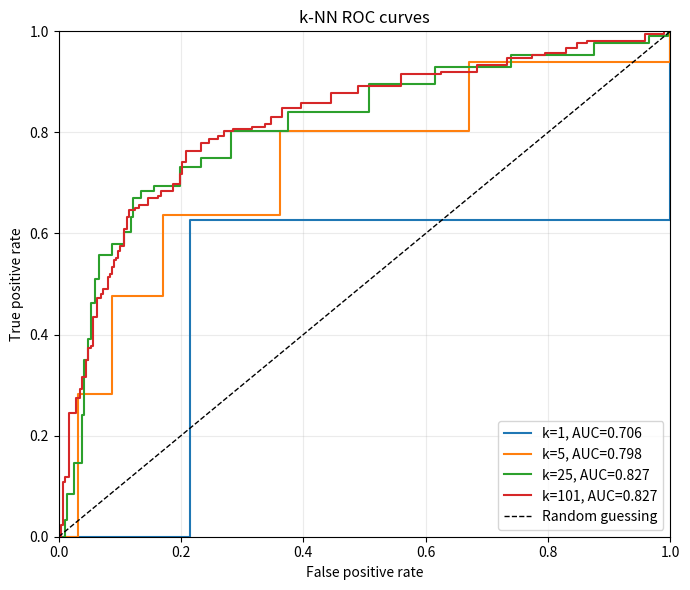

The matplotlib source for this figure: (Note: this script raises an exception after producing the figure.)
"""CSC 480/580 Homework 2, Problem 3: k-NN ROC curves.

The distribution and Euclidean-distance calculation come from the Homework 1
Problem 4 implementation in ../hw1/p4.py.

Run with: uv run --with numpy --with matplotlib python p3.py
"""

from pathlib import Path

import matplotlib

matplotlib.use("Agg")
import matplotlib.pyplot as plt
import numpy as np


# Conditional probabilities P(Y=1 | X in cell) from Homework 1.
A = np.array([
    [0.1, 0.2, 0.2],
    [0.2, 0.4, 0.8],
    [0.2, 0.8, 0.9],
])


def sample_distribution(n_samples, rng=None):
    """Draw samples from the Homework 1 distribution D."""
    if rng is None:
        rng = np.random.default_rng()
    X = rng.uniform(0, 1, size=(n_samples, 2))
    cells = np.minimum((3 * X).astype(int), 2)
    probabilities = A[cells[:, 0], cells[:, 1]]
    y = (rng.uniform(0, 1, size=n_samples) < probabilities).astype(int)
    return X, y


class KNNClassifier:
    """Homework 1 k-NN, extended to return scores and use a threshold."""

    def __init__(self, k):
        self.k = k
        self.X_train = None
        self.y_train = None

    def fit(self, X, y):
        """Store the training features and labels."""
        self.X_train = np.asarray(X, dtype=float)
        self.y_train = np.asarray(y, dtype=int)
        if not 1 <= self.k <= len(self.X_train):
            raise ValueError("k must be between 1 and the training set size")
        return self

    # 3.1.(a)
    def predict_proba(self, X):
        """Return the fraction of positive labels among the k nearest neighbors."""
        if self.X_train is None:
            raise ValueError("Call fit() before predict_proba().")
        X = np.asarray(X, dtype=float)
        # Same squared Euclidean-distance identity used in Homework 1.
        distances_sq = (
            np.sum(X**2, axis=1, keepdims=True)
            + np.sum(self.X_train**2, axis=1)[None, :]
            - 2 * X @ self.X_train.T
        )
        np.maximum(distances_sq, 0, out=distances_sq)
        neighbors = np.argpartition(
            distances_sq, kth=self.k - 1, axis=1
        )[:, :self.k]
        return self.y_train[neighbors].mean(axis=1)

    # 3.1.(b)
    def predict(self, X, threshold=0.5):
        """Predict 1 when the positive-neighbor fraction reaches threshold."""
        return (self.predict_proba(X) >= threshold).astype(int)


# 3.2
def compute_rates(y_true, y_scores, threshold):
    """Compute (FPR, TPR) from the four confusion-matrix counts."""
    y_true = np.asarray(y_true)
    y_scores = np.asarray(y_scores)
    predicted_positive = y_scores >= threshold
    actual_positive = y_true == 1
    actual_negative = y_true == 0

    tp = np.count_nonzero(actual_positive & predicted_positive)
    fn = np.count_nonzero(actual_positive & ~predicted_positive)
    fp = np.count_nonzero(actual_negative & predicted_positive)
    tn = np.count_nonzero(actual_negative & ~predicted_positive)
    if tp + fn == 0 or fp + tn == 0:
        raise ValueError("ROC rates require both classes in the test set")
    return fp / (fp + tn), tp / (tp + fn)


def compute_roc_curve(y_true, y_scores):
    """Sweep distinct scores from high to low; return (FPR, TPR, thresholds)."""
    y_scores = np.asarray(y_scores)
    # An initial threshold above every score supplies the (0, 0) endpoint.
    thresholds = np.r_[np.inf, np.unique(y_scores)[::-1]]
    fpr = np.empty(len(thresholds))
    tpr = np.empty(len(thresholds))
    for i, threshold in enumerate(thresholds):
        fpr[i], tpr[i] = compute_rates(y_true, y_scores, threshold)
    return fpr, tpr, thresholds


def compute_auc(fpr, tpr):
    """Calculate trapezoidal area beneath an ROC curve."""
    return np.sum(np.diff(fpr) * (tpr[:-1] + tpr[1:]) / 2)


def problem_3():
    """Draw the requested samples and save all four ROC curves in one figure."""
    rng = np.random.default_rng(42)
    X_train, y_train = sample_distribution(3_000, rng)
    X_test, y_test = sample_distribution(500, rng)

    fig, ax = plt.subplots(figsize=(7, 6))
    aucs = {}
    for k in (1, 5, 25, 101):
        model = KNNClassifier(k).fit(X_train, y_train)
        scores = model.predict_proba(X_test)
        fpr, tpr, _ = compute_roc_curve(y_test, scores)
        aucs[k] = compute_auc(fpr, tpr)
        ax.step(fpr, tpr, where="post", label=f"k={k}, AUC={aucs[k]:.3f}")

    ax.plot([0, 1], [0, 1], "k--", linewidth=1, label="Random guessing")
    ax.set(xlim=(0, 1), ylim=(0, 1), xlabel="False positive rate",
           ylabel="True positive rate", title="k-NN ROC curves")
    ax.grid(alpha=0.25)
    ax.legend(loc="lower right")
    fig.tight_layout()
    output_path = Path(__file__).with_name("p3_roc_curves.png")
    fig.savefig(output_path, dpi=220)
    plt.close(fig)
    return aucs, output_path


if __name__ == "__main__":
    aucs, plot_path = problem_3()
    for k, auc in aucs.items():
        print(f"k={k}: AUC={auc:.4f}")
    print(f"Saved: {plot_path}")
